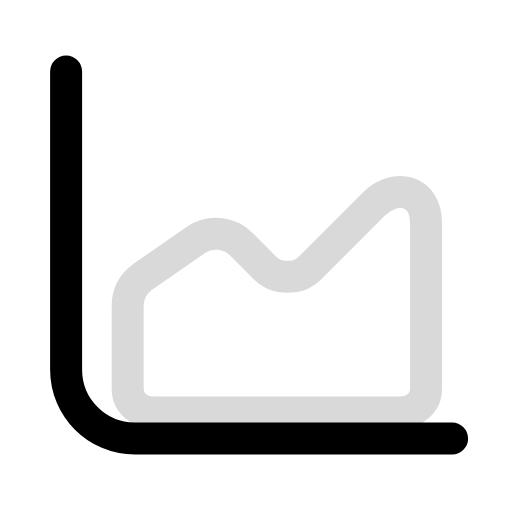
t = 0.00 s
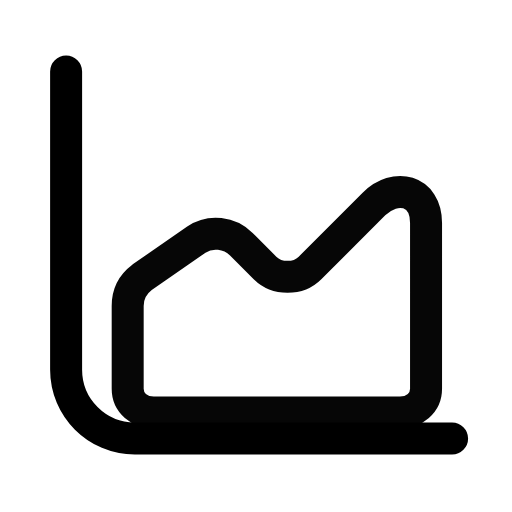
t = 0.34 s
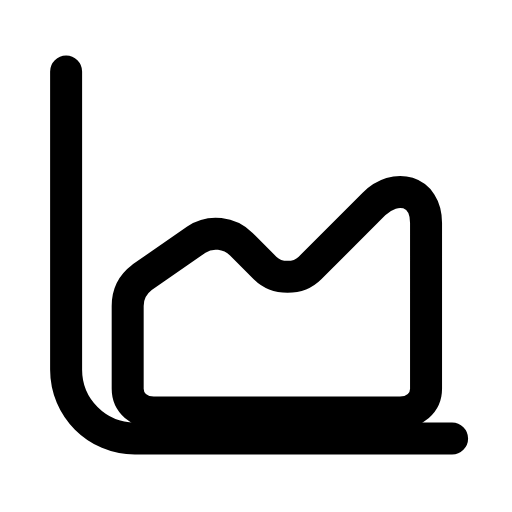
t = 0.57 s
t = 0.95 s: frame unchanged from t = 0.57 s, image omitted
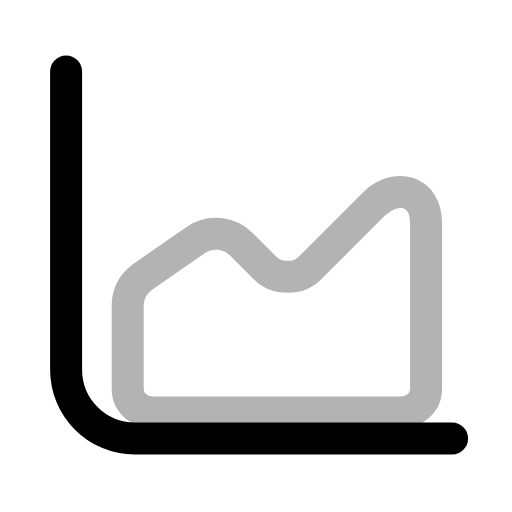
t = 1.20 s
t = 1.54 s: frame unchanged from t = 0.00 s, image omitted

The animated SVG that drew these frames (rendered in a browser with its animation timeline set to each time). Animation: 1 SMIL element (animate=1); one cycle of 1.80 s, repeats indefinitely.

<svg xmlns="http://www.w3.org/2000/svg" width="24" height="24" viewBox="0 0 24 24" fill="none"><g transform="translate(-1.341 -1.313) scale(1.11)"><path stroke="currentColor" stroke-width="1.351" stroke-linecap="round" stroke-linejoin="round" fill="none" d="M4 4.2L4 16.8C4 18.4 5.3 19.7 6.9 19.7L20.3 19.7"></path><path stroke="currentColor" stroke-width="1.351" stroke-linecap="round" stroke-linejoin="round" fill="none" d="M6.6 17.6L6.6 14.1C6.6 13.6 6.8 13.2 7.2 12.9L9.5 11.3C10.1 10.9 10.9 11 11.4 11.5L12.4 12.5C12.9 13 13.8 13 14.3 12.5L17 9.8C17.9 8.9 19.2 9.2 19.2 10.6L19.2 17.6C19.2 18.2 18.7 18.6 18.1 18.6L7.7 18.6C7.1 18.6 6.6 18.2 6.6 17.6Z"><animate attributeName="opacity" values="0.15;0.15;1;1;0.15;0.15;0.15" keyTimes="0;0.0675;0.315;0.6;0.855;0.9;1" dur="1.8s" repeatCount="indefinite" calcMode="spline" keySplines="0.16 1 0.3 1;0.16 1 0.3 1;0.16 1 0.3 1;0.16 1 0.3 1;0.16 1 0.3 1;0.16 1 0.3 1"/></path></g></svg>
